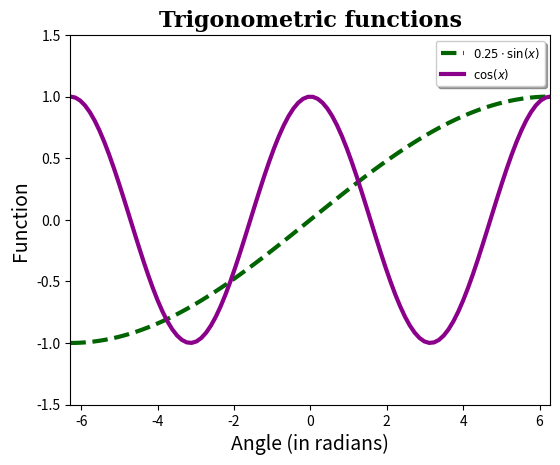

Here is the Python script that generated this plot:
#!/usr/bin/env python
# -*- coding: utf-8 -*-
#
# [redacted]
# Date        : Sep 09, 2016
# Last update :
#
# Depends     : none
#
# Outputs     :
#
# Info:
# 1.
#
#

# Imports
import numpy as np
import matplotlib.pyplot as plt

plt.clf() #Clear the current figure (prevents multiple labels)

labelfont = {
        'family' : 'sans-serif',  # (cursive, fantasy, monospace, serif)
        'color'  : 'black',       # html hex or colour name
        'weight' : 'normal',      # (normal, bold, bolder, lighter)
        'size'   : 14,            # default value:12
        }

titlefont = {
        'family' : 'serif',
        'color'  : 'black',
        'weight' : 'bold',
        'size'   : 16,
        }

pi = np.pi
x = np.linspace(-2*pi, 2*pi, 100)
f1 = np.sin(0.25*x)
f2 = np.cos(x)

plt.plot(x, f1,
         'darkgreen',                       # colour
         linestyle='--',                    # line style
         linewidth=3,                       # line width
         label='$0.25 \cdot \sin(x)$')      # plot label

plt.plot(x, f2,
         'darkmagenta',
         linestyle='-',
         linewidth=3,
         label='$\cos(x)$')

axes = plt.gca()
axes.set_xlim([-2*pi, 2*pi])            # x-axis bounds
axes.set_ylim([-1.5, 1.5])              # y-axis bounds

legend = plt.legend(loc='upper right', shadow=True, fontsize='small')

plt.title('Trigonometric functions', fontdict=titlefont)
plt.xlabel('Angle (in radians)', fontdict=labelfont)
plt.ylabel('Function', fontdict=labelfont)

plt.subplots_adjust(left=0.15)        # prevents overlapping of the y label

plt.show()
